Run: headless pygame with SDL's dummy video driver; simulated clock (each Clock.tick advances the game by its frame time, no real sleeping); random seed 0; keys injected as events and as key.get_pressed() state; no mouse input.
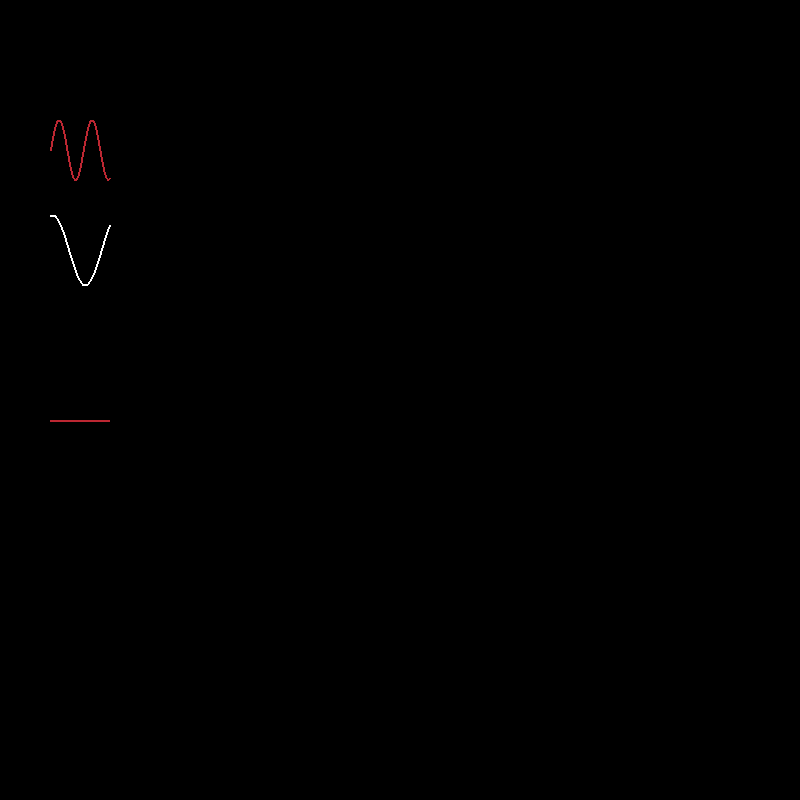
Frame 1 of 4 · flips 1–60 · no input
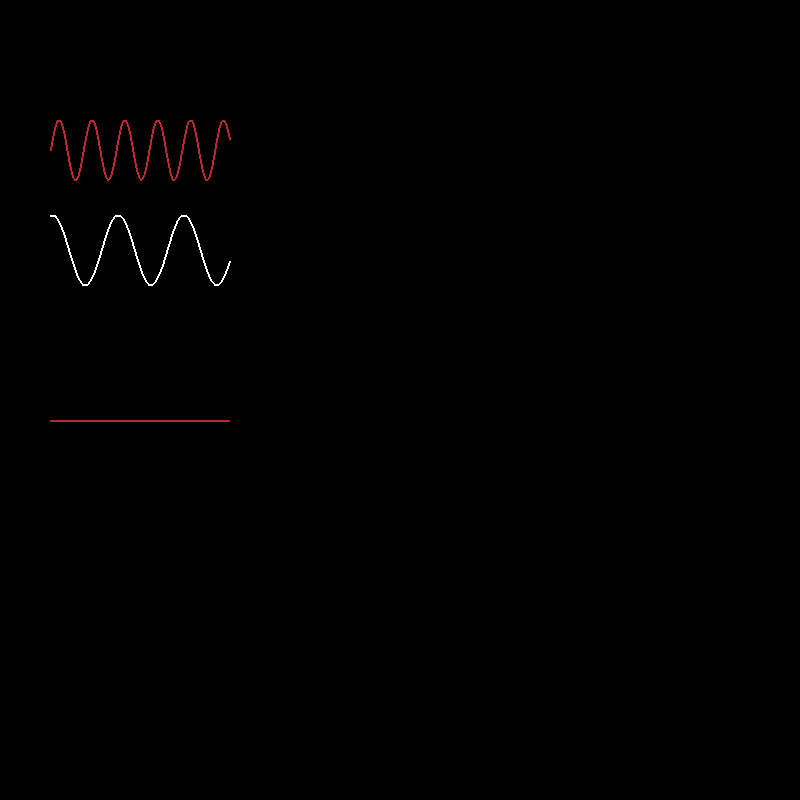
Frame 2 of 4 · flips 61–180 · tapped SPACE, RETURN · held RIGHT (→), D
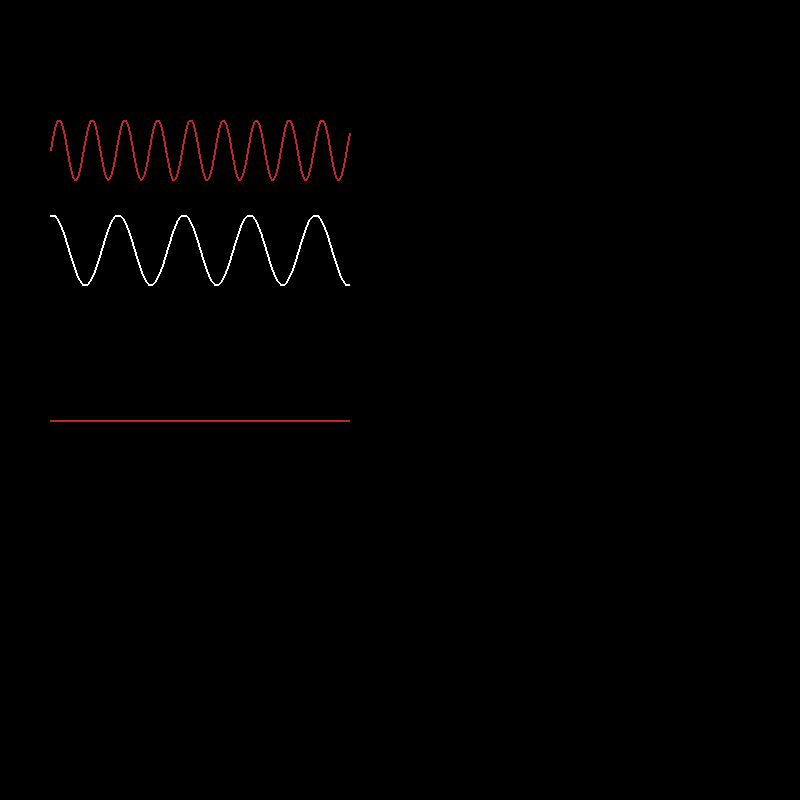
Frame 3 of 4 · flips 181–300 · held DOWN (↓), S
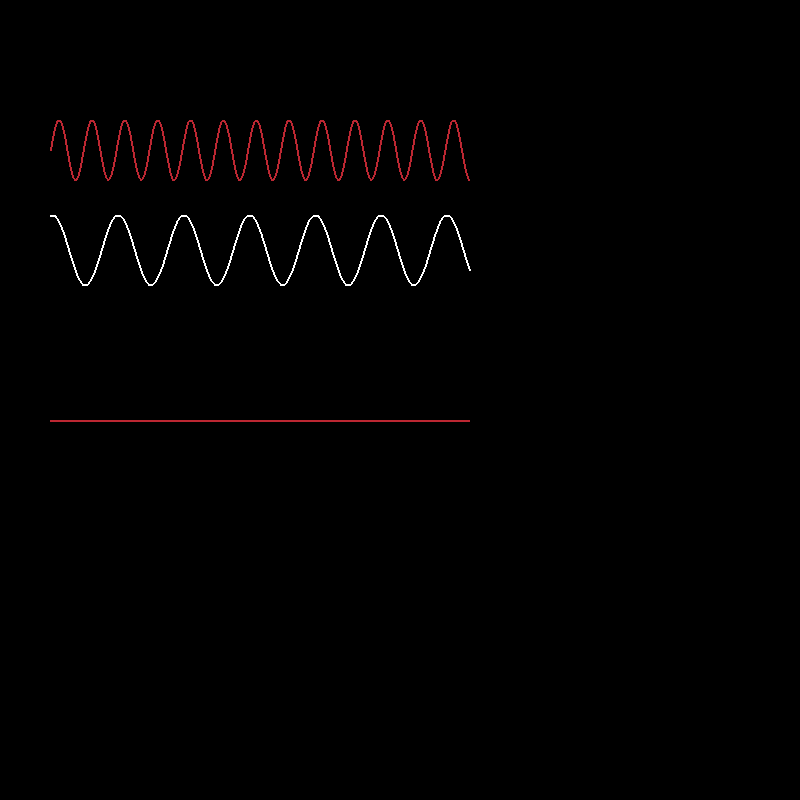
Frame 4 of 4 · flips 301–420 · held LEFT (←), A, UP (↑), W

The pygame program that drew these frames:

import pygame
import math
import time
pygame.init()

# Simualtion constants
MYPI = 3.14
COLOR_RED = (188, 39, 50)
COLOR_WHITE = (255, 255, 255)
SAMPLE_FREQ = 100  #100Hz
SAMPLE_PERIOD = 1 / SAMPLE_FREQ * 100
SAMPLE_POINTS = 700
AMPLITUDE = 10

# Main GUI window
root = pygame.display.set_mode((800, 800))
pygame.display.set_caption("Signal genration simulation")

class Signal():
    def __init__(self, amplitude, phase, frequency, color, x_display_offset, y_display_offset):
        self.amplitude = amplitude
        self.phase = phase
        self.frequency = frequency
        self.color = color
        self.x_display_offset = x_display_offset
        self.y_display_offset = y_display_offset
        self.x = 0
        self.y = 0
        self.graf = []

    def update_points(self, step):
        w = self.frequency * 2 * 3.14
        t = step
        self.x = t
        self.y = self.amplitude * math.sin((w * t + self.phase))
        self.graf.append((self.x + self.x_display_offset, self.y + self.y_display_offset))

    def clear_graf(self):
        self.graf.clear()

    def draw(self):
        if len(self.graf) > 2:
            pygame.draw.lines(root, self.color, False, self.graf, 2)
            

class SinusSignal(Signal):
    pass


class ConstanteSignal(Signal):    
    def update_points(self, step):
        self.x = step
        self.y = self.amplitude
        self.graf.append((self.x + self.x_display_offset, self.y + self.y_display_offset))


def main():
    run_status = True
    simualtion_clock = pygame.time.Clock()
    i = 0
    simulation_signal_1 = SinusSignal(amplitude=30, phase=0, frequency=60, color=COLOR_RED, x_display_offset=50, y_display_offset=150)
    simulation_signal_2 = SinusSignal(amplitude=35, phase=30, frequency=30, color=COLOR_WHITE, x_display_offset=50, y_display_offset=250)
    simulation_signal_3 = ConstanteSignal(amplitude= 120, phase=0, frequency=0, color=COLOR_RED, x_display_offset=50, y_display_offset= 300)

    while run_status:
        simualtion_clock.tick(100)
        root.fill((0, 0, 0))
        simulation_signal_1.update_points(i * SAMPLE_PERIOD)
        simulation_signal_2.update_points(i * SAMPLE_PERIOD)
        simulation_signal_3.update_points(i * SAMPLE_PERIOD)
        #print(f"i is: {i + SAMPLE_PERIOD}, for sample period {SAMPLE_PERIOD}")
        i += 1

        if len(simulation_signal_1.graf) > 2:
            simulation_signal_1.draw()
            simulation_signal_2.draw()
            simulation_signal_3.draw()

        if i == SAMPLE_POINTS:
            i = 0
            simulation_signal_1.clear_graf()
            simulation_signal_2.clear_graf()
            simulation_signal_3.clear_graf()
            time.sleep(0.5)

        for event in pygame.event.get():
            if event.type == pygame.QUIT:
                run_status = False

        pygame.display.update()

    pygame.quit()

if __name__ == "__main__":
    main()
